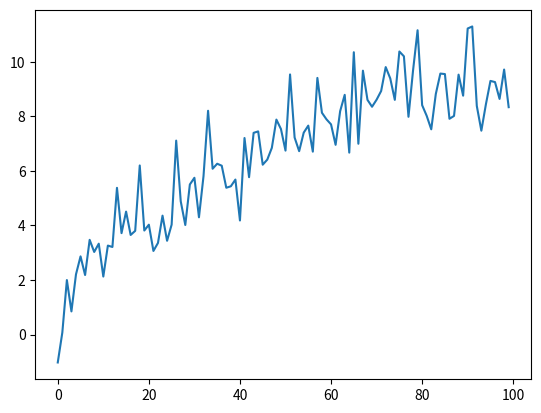

Write Python code to recreate this figure.
"""
introduction: using this to get pattern + noises, each data point represent a date
pattern choice: -- | noises distribution choice: --

input:(N_days:how many days do you want, variation:variation of the noises)
output: data(simulate the price) in numpy format, shape of (N_days,)

structure:
pattern_generator
noise_generator
data_generator

To be improved:
Design choice
--> use tensor instead of array? or turn them all to tensor at once
def generate_pattern()
--> try expect can be improved? like only use raise error?
--> use function application directly toward array (faster)
def generate_noises()
--> use pytorch?
def data_generator()
-->

"""

import numpy as np
import matplotlib.pyplot as plt
import math

def generate_pattern(N_days : int, difficulty : str) -> np.array:
    """equation
    Easy = t**(1/2)
    Medium = t**(1/2) + sin(t)
    Hard = t**(1/2) + sin(t) + 1/(tan(t)+1)
    """
    
    equations = {
        "easy":lambda t:t**(1/2), 
        "medium":lambda t:t**(1/2) + math.sin(t),
        "hard":lambda t:t**(1/2) + math.sin(t) + 1/t
        }

    try:
        equation = equations[difficulty]
    except NameError:
        raise NameError
    except Exception as e:
        print(f'Other error:{e}')
    
    pattern = np.zeros(N_days)
    for t in range(N_days):
        pattern[t] = equation(t)
    return pattern

def generate_noises(N_days : int, variation : float) -> np.array:
    """
    Set noises ~ N(0, variation)
    """

    rng = np.random.default_rng()

    noises = rng.normal(loc = 0, scale = variation, size = N_days)

    return noises

def generate_data(N_days : int, variation : float, difficulty : str) -> np.array:
    
    pattern = generate_pattern(N_days , difficulty)
    noises = generate_noises(N_days, variation)

    return pattern + noises

if __name__ == "__main__":
    # pattern = generate_pattern(100,"easy")
    # plt.plot(pattern)
    # noises = generate_noises(100,1)
    # plt.plot(noises)
    data = generate_data(100, 1, "easy")
    plt.plot(data)
    plt.show()
